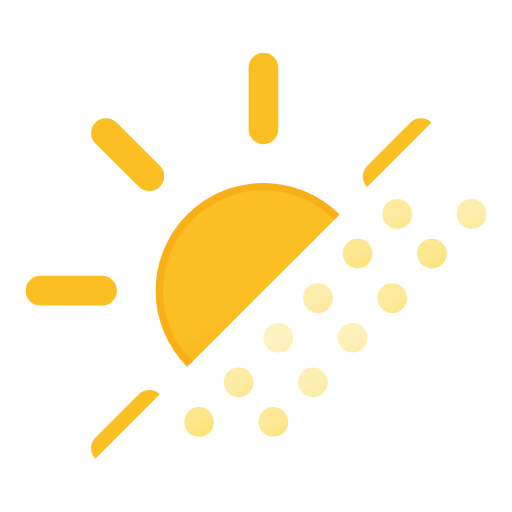
t = 0.00 s
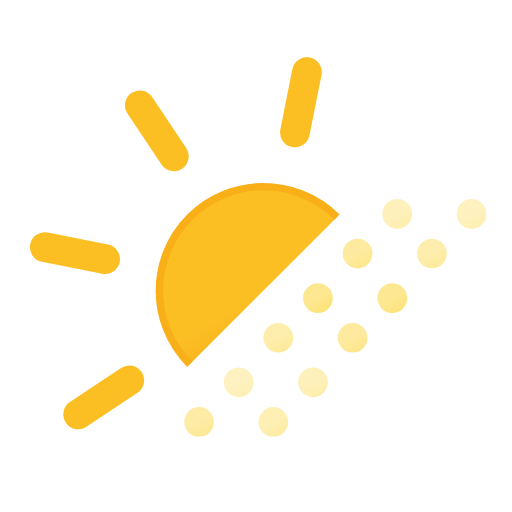
t = 1.50 s
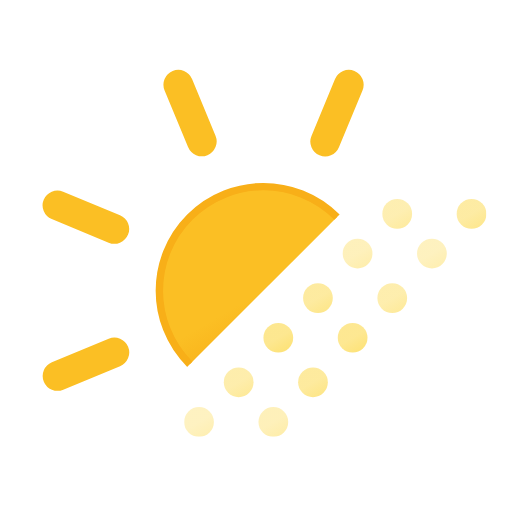
t = 3.00 s
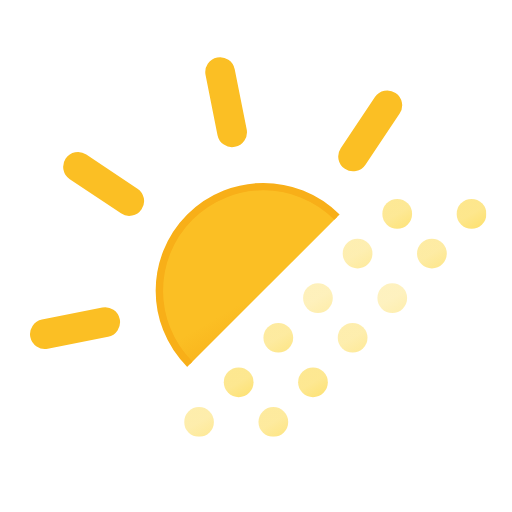
t = 4.50 s

The animated SVG that drew these frames (rendered in a browser with its animation timeline set to each time). Animation: 13 SMIL elements (animate=12,animateTransform=1); one cycle of 6.00 s, repeats indefinitely.

<svg xmlns="http://www.w3.org/2000/svg" xmlns:xlink="http://www.w3.org/1999/xlink" viewBox="43.333 21.333 413.333 413.333"><defs><linearGradient id="a" x1="6" x2="18" y1="169.6" y2="190.4" gradientUnits="userSpaceOnUse"><stop offset="0" stop-color="#fde68a"/><stop offset=".5" stop-color="#fde68a"/><stop offset="1" stop-color="#fde171"/></linearGradient><linearGradient xlink:href="#a" id="b" x1="66" x2="78" y1="169.6" y2="190.4"/><linearGradient xlink:href="#a" id="c" x1="38" x2="50" y1="137.6" y2="158.4"/><linearGradient xlink:href="#a" id="d" x1="98" x2="110" y1="137.6" y2="158.4"/><linearGradient xlink:href="#a" id="e" x1="70" x2="82" y1="101.6" y2="122.4"/><linearGradient xlink:href="#a" id="f" x1="130" x2="142" y1="101.6" y2="122.4"/><linearGradient xlink:href="#a" id="g" x1="102" x2="114" y1="69.6" y2="90.4"/><linearGradient xlink:href="#a" id="h" x1="162" x2="174" y1="69.6" y2="90.4"/><linearGradient xlink:href="#a" id="i" x1="134" x2="146" y1="33.6" y2="54.4"/><linearGradient xlink:href="#a" id="j" x1="194" x2="206" y1="33.6" y2="54.4"/><linearGradient xlink:href="#a" id="k" x1="166" x2="178" y1="1.6" y2="22.4"/><linearGradient xlink:href="#a" id="l" x1="226" x2="238" y1="1.6" y2="22.4"/><linearGradient id="m" x1="150" x2="234" y1="119.2" y2="264.8" gradientUnits="userSpaceOnUse"><stop offset="0" stop-color="#fbbf24"/><stop offset=".5" stop-color="#fbbf24"/><stop offset="1" stop-color="#f59e0b"/></linearGradient><symbol id="o" viewBox="0 0 384 384"><circle cx="192" cy="192" r="84" fill="url(#m)" stroke="#f8af18" stroke-miterlimit="10" stroke-width="6"/><path fill="none" stroke="#fbbf24" stroke-linecap="round" stroke-miterlimit="10" stroke-width="24" d="M192 61.7V12m0 360v-49.7m92.2-222.5 35-35M64.8 319.2l35.1-35.1m0-184.4-35-35m254.5 254.5-35.1-35.1M61.7 192H12m360 0h-49.7"><animateTransform additive="sum" attributeName="transform" dur="6s" repeatCount="indefinite" type="rotate" values="0 192 192; 45 192 192"/></path></symbol><symbol id="p" viewBox="0 0 244 192"><circle cx="12" cy="180" r="12" fill="url(#a)"><animate attributeName="opacity" begin="-1s" dur=".67s" repeatCount="indefinite" values=".5; 1; .5"/></circle><circle cx="72" cy="180" r="12" fill="url(#b)"><animate attributeName="opacity" begin="-1.08s" dur=".67s" repeatCount="indefinite" values=".5; 1; .5"/></circle><circle cx="44" cy="148" r="12" fill="url(#c)"><animate attributeName="opacity" begin="-1.16s" dur=".67s" repeatCount="indefinite" values=".5; 1; .5"/></circle><circle cx="104" cy="148" r="12" fill="url(#d)"><animate attributeName="opacity" begin="-1.24s" dur=".67s" repeatCount="indefinite" values=".5; 1; .5"/></circle><circle cx="76" cy="112" r="12" fill="url(#e)"><animate attributeName="opacity" begin="-1.32s" dur=".67s" repeatCount="indefinite" values=".5; 1; .5"/></circle><circle cx="136" cy="112" r="12" fill="url(#f)"><animate attributeName="opacity" begin="-1.40s" dur=".67s" repeatCount="indefinite" values=".5; 1; .5"/></circle><circle cx="108" cy="80" r="12" fill="url(#g)"><animate attributeName="opacity" begin="-1.48s" dur=".67s" repeatCount="indefinite" values=".5; 1; .5"/></circle><circle cx="168" cy="80" r="12" fill="url(#h)"><animate attributeName="opacity" begin="-1.56s" dur=".67s" repeatCount="indefinite" values=".5; 1; .5"/></circle><circle cx="140" cy="44" r="12" fill="url(#i)"><animate attributeName="opacity" begin="-1.64s" dur=".67s" repeatCount="indefinite" values=".5; 1; .5"/></circle><circle cx="200" cy="44" r="12" fill="url(#j)"><animate attributeName="opacity" begin="-1.72s" dur=".67s" repeatCount="indefinite" values=".5; 1; .5"/></circle><circle cx="172" cy="12" r="12" fill="url(#k)"><animate attributeName="opacity" begin="-1.80s" dur=".67s" repeatCount="indefinite" values=".5; 1; .5"/></circle><circle cx="232" cy="12" r="12" fill="url(#l)"><animate attributeName="opacity" begin="-1.88s" dur=".67s" repeatCount="indefinite" values=".5; 1; .5"/></circle></symbol><clipPath id="n"><path fill="none" d="M0 0h512L0 512V0z"/></clipPath></defs><g clip-path="url(#n)"><use xlink:href="#o" width="384" height="384" transform="translate(64 64)"/></g><use xlink:href="#p" width="244" height="192" transform="translate(192 182)"/></svg>
